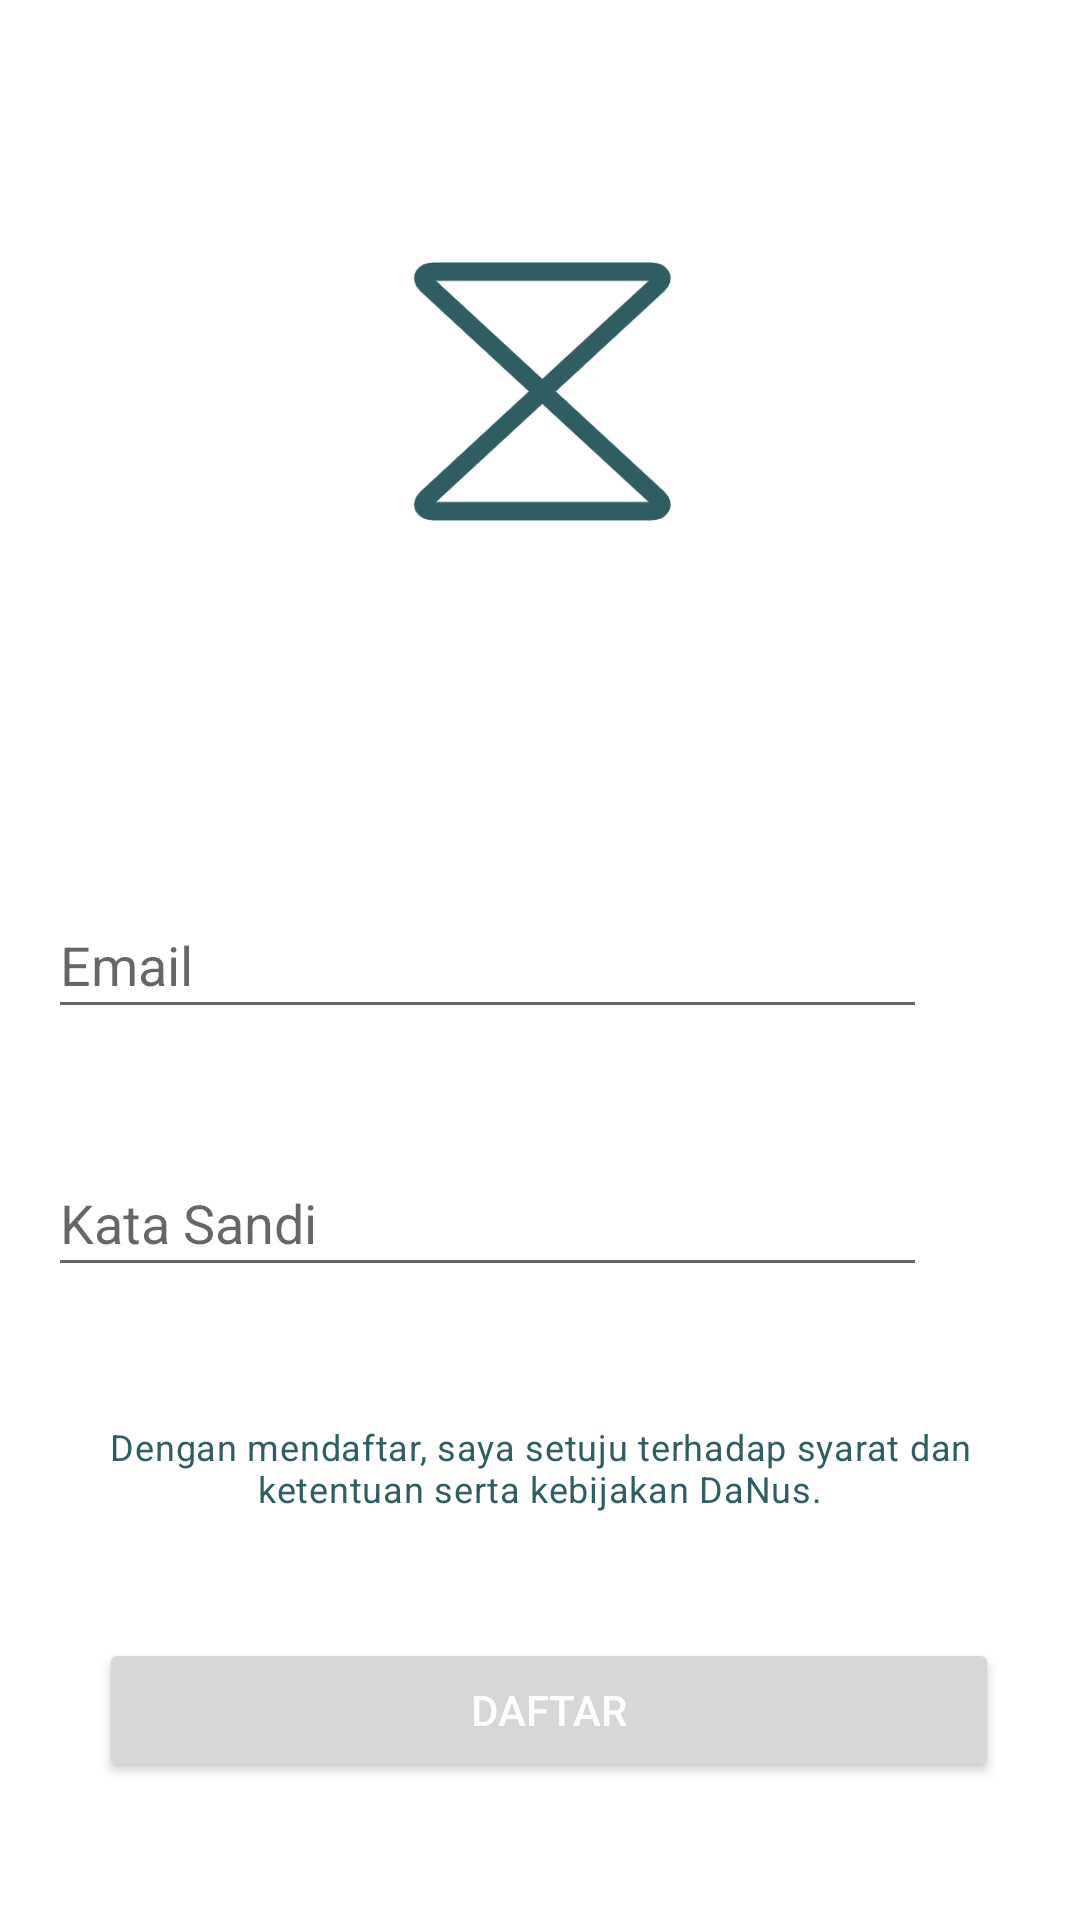

Android layout source for this screen:
<!-- AndroidManifest.xml: application theme Theme.DaurNusantara -->
<!-- res/layout/activity_register.xml -->
<?xml version="1.0" encoding="utf-8"?>
<androidx.constraintlayout.widget.ConstraintLayout xmlns:android="http://schemas.android.com/apk/res/android"
    xmlns:app="http://schemas.android.com/apk/res-auto"
    xmlns:tools="http://schemas.android.com/tools"
    android:layout_width="match_parent"
    android:layout_height="match_parent"
    xmlns:card_view="http://schemas.android.com/apk/res-auto"
    android:padding="16dp"
    tools:context=".RegisterActivity">

    <ImageView
        android:id="@+id/imageView"
        android:layout_width="111dp"
        android:layout_height="109dp"
        android:src="@drawable/logo6"
        app:layout_constraintBottom_toBottomOf="parent"
        app:layout_constraintEnd_toEndOf="parent"
        app:layout_constraintStart_toStartOf="parent"
        app:layout_constraintTop_toTopOf="parent"
        app:layout_constraintVertical_bias="0.143" />

    <View
        android:id="@+id/datauser"
        android:layout_width="297dp"
        android:layout_height="189dp"
        android:layout_alignParentLeft="true"
        android:layout_alignParentTop="true"
        android:background="#00000000"
        app:layout_constraintBottom_toBottomOf="parent"
        app:layout_constraintEnd_toEndOf="parent"
        app:layout_constraintHorizontal_bias="0.596"
        app:layout_constraintStart_toStartOf="parent"
        app:layout_constraintTop_toBottomOf="@+id/imageView"
        app:layout_constraintVertical_bias="0.254" />

    <EditText
        android:id="@+id/edit_email"
        android:layout_width="293dp"
        android:layout_height="46dp"
        android:layout_marginTop="40dp"
        android:hint="@string/email"
        android:inputType="textEmailAddress"
        app:layout_constraintTop_toTopOf="@+id/datauser"
        tools:layout_editor_absoluteX="50dp" />

    <EditText
        android:id="@+id/edit_password"
        android:layout_width="293dp"
        android:layout_height="46dp"
        android:layout_marginTop="40dp"
        android:hint="@string/password"
        android:inputType="textPassword"
        app:layout_constraintTop_toBottomOf="@+id/edit_email"
        tools:layout_editor_absoluteX="49dp" />

    <TextView
        android:id="@+id/syarat"
        android:layout_width="wrap_content"
        android:layout_height="wrap_content"
        android:layout_alignParentLeft="true"
        android:layout_alignParentTop="true"
        android:layout_marginTop="28dp"
        android:textSize="12sp"
        android:gravity="center_horizontal|top"
        android:text="@string/syaratdanketentuan"
        android:textAppearance="@style/email"
        app:layout_constraintEnd_toEndOf="@+id/datauser"
        app:layout_constraintHorizontal_bias="0.597"
        app:layout_constraintStart_toStartOf="@+id/datauser"
        app:layout_constraintTop_toBottomOf="@+id/datauser" />

    <Button
        android:id="@+id/register_button"
        android:layout_width="300dp"
        android:layout_height="wrap_content"
        android:layout_marginTop="100dp"
        android:alpha="1"
        android:text="@string/register"
        android:textColor="@color/white"
        app:layout_constraintEnd_toEndOf="parent"
        app:layout_constraintHorizontal_bias="0.612"
        app:layout_constraintStart_toStartOf="parent"
        app:layout_constraintTop_toBottomOf="@+id/datauser" />

    <ProgressBar
        android:id="@+id/loading_bar"
        android:layout_width="wrap_content"
        android:layout_height="wrap_content"
        android:layout_marginTop="136dp"
        android:background="@null"
        android:foregroundGravity="center_horizontal"
        android:visibility="visible"
        app:layout_constraintEnd_toEndOf="@+id/datauser"
        app:layout_constraintHorizontal_bias="0.498"
        app:layout_constraintStart_toStartOf="@+id/datauser"
        app:layout_constraintTop_toBottomOf="@+id/imageView"
        app:layout_constraintVertical_bias="0.354" />

</androidx.constraintlayout.widget.ConstraintLayout>
<!-- resources referenced by this layout -->
<resources>
  <color name="white">#FFFFFFFF</color>
  <!-- drawable logo6: png bitmap (drawable-v24, 30464 bytes) -->
  <string name="email">Email</string>
  <string name="password">Kata Sandi</string>
  <string name="register">DAFTAR</string>
  <string name="syaratdanketentuan">Dengan mendaftar, saya setuju terhadap syarat dan ketentuan serta kebijakan DaNus.</string>
  <style name="email">
          <item name="android:textSize">16sp</item>
          <item name="android:letterSpacing">0.02</item>
          <item name="android:textColor">#2F5D62</item>
      </style>
  <style name="Theme.DaurNusantara" parent="Theme.MaterialComponents.DayNight.DarkActionBar">
          
          <item name="colorPrimary">#2F5D62</item>
          <item name="colorPrimaryVariant">@color/purple_700</item>
          <item name="colorOnPrimary">@color/white</item>
          
          <item name="colorSecondary">@color/teal_200</item>
          <item name="colorSecondaryVariant">@color/teal_700</item>
          <item name="colorOnSecondary">@color/black</item>
          
          <item name="android:statusBarColor" tools:targetApi="l">?attr/colorPrimaryVariant</item>
          
  
      </style>
  <color name="purple_700">#FF3700B3</color>
  <color name="teal_200">#FF03DAC5</color>
  <color name="teal_700">#FF018786</color>
  <color name="black">#FF000000</color>
</resources>
